Dataset: Caribbean-and-Hawaii-Marine-Life-1 (GitHub, rjohnson279/Caribbean-and-Hawaiian-Marine-Reef-Life-Image-Classification). Classes: cuttlefish, eagle ray, green sea turtle, reef triggerfish, stingray.

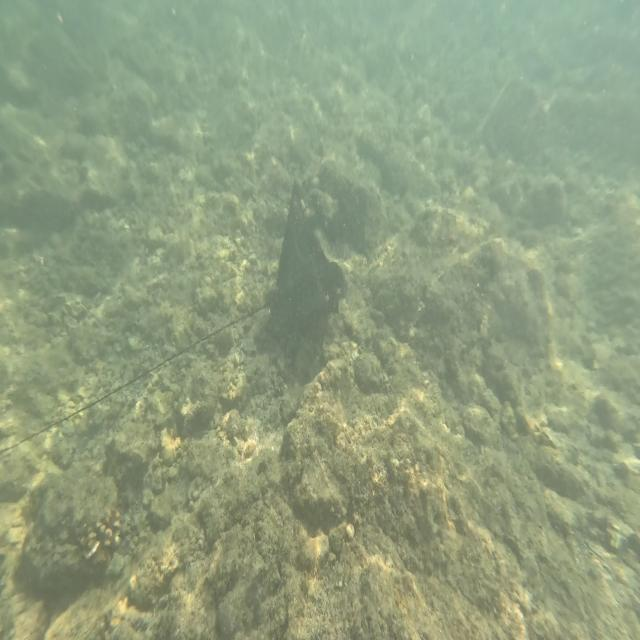
Label: eagle ray

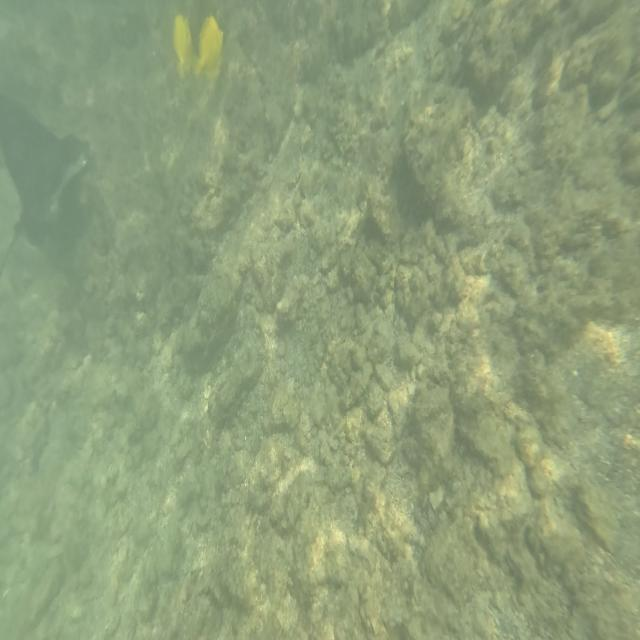
Label: eagle ray

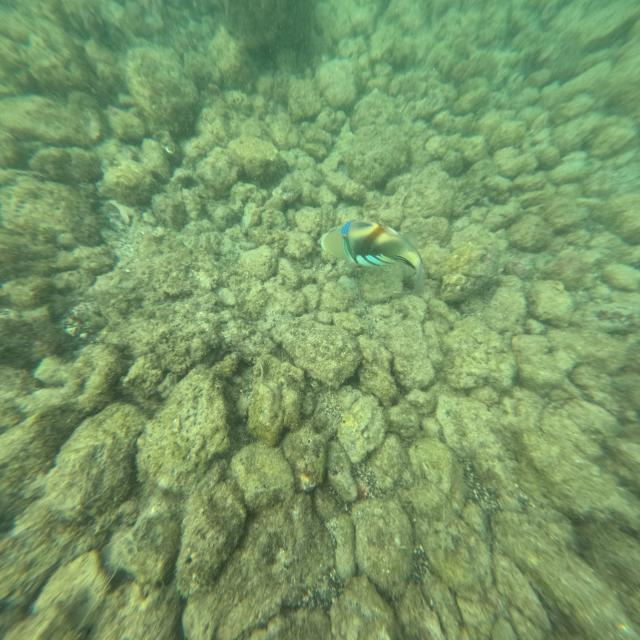
Label: reef triggerfish

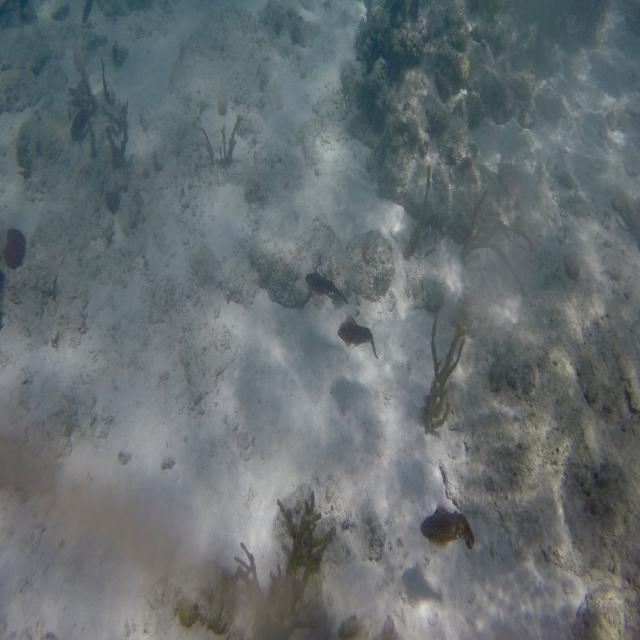
Label: cuttlefish

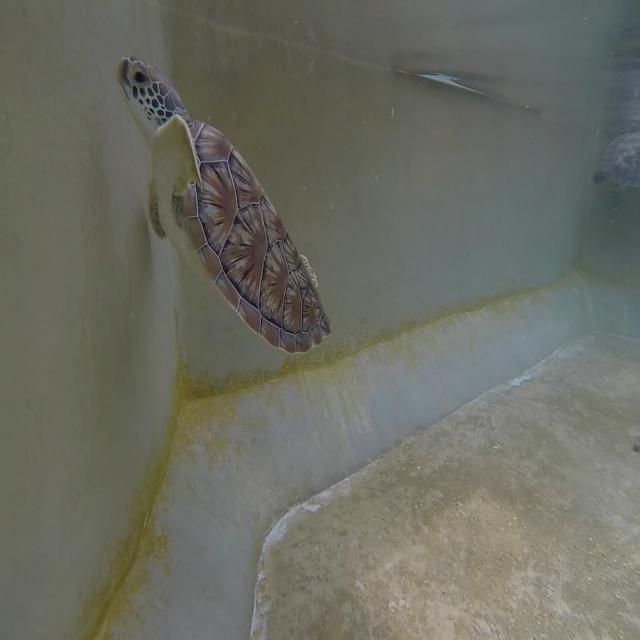
Label: green sea turtle

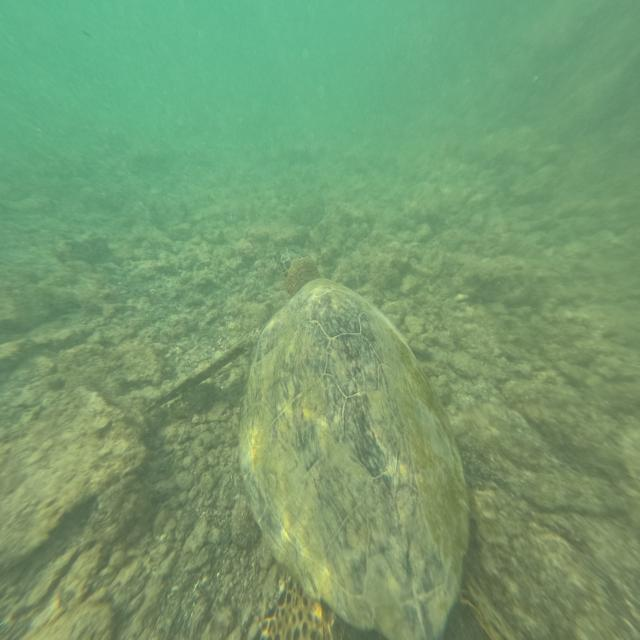
Label: green sea turtle
